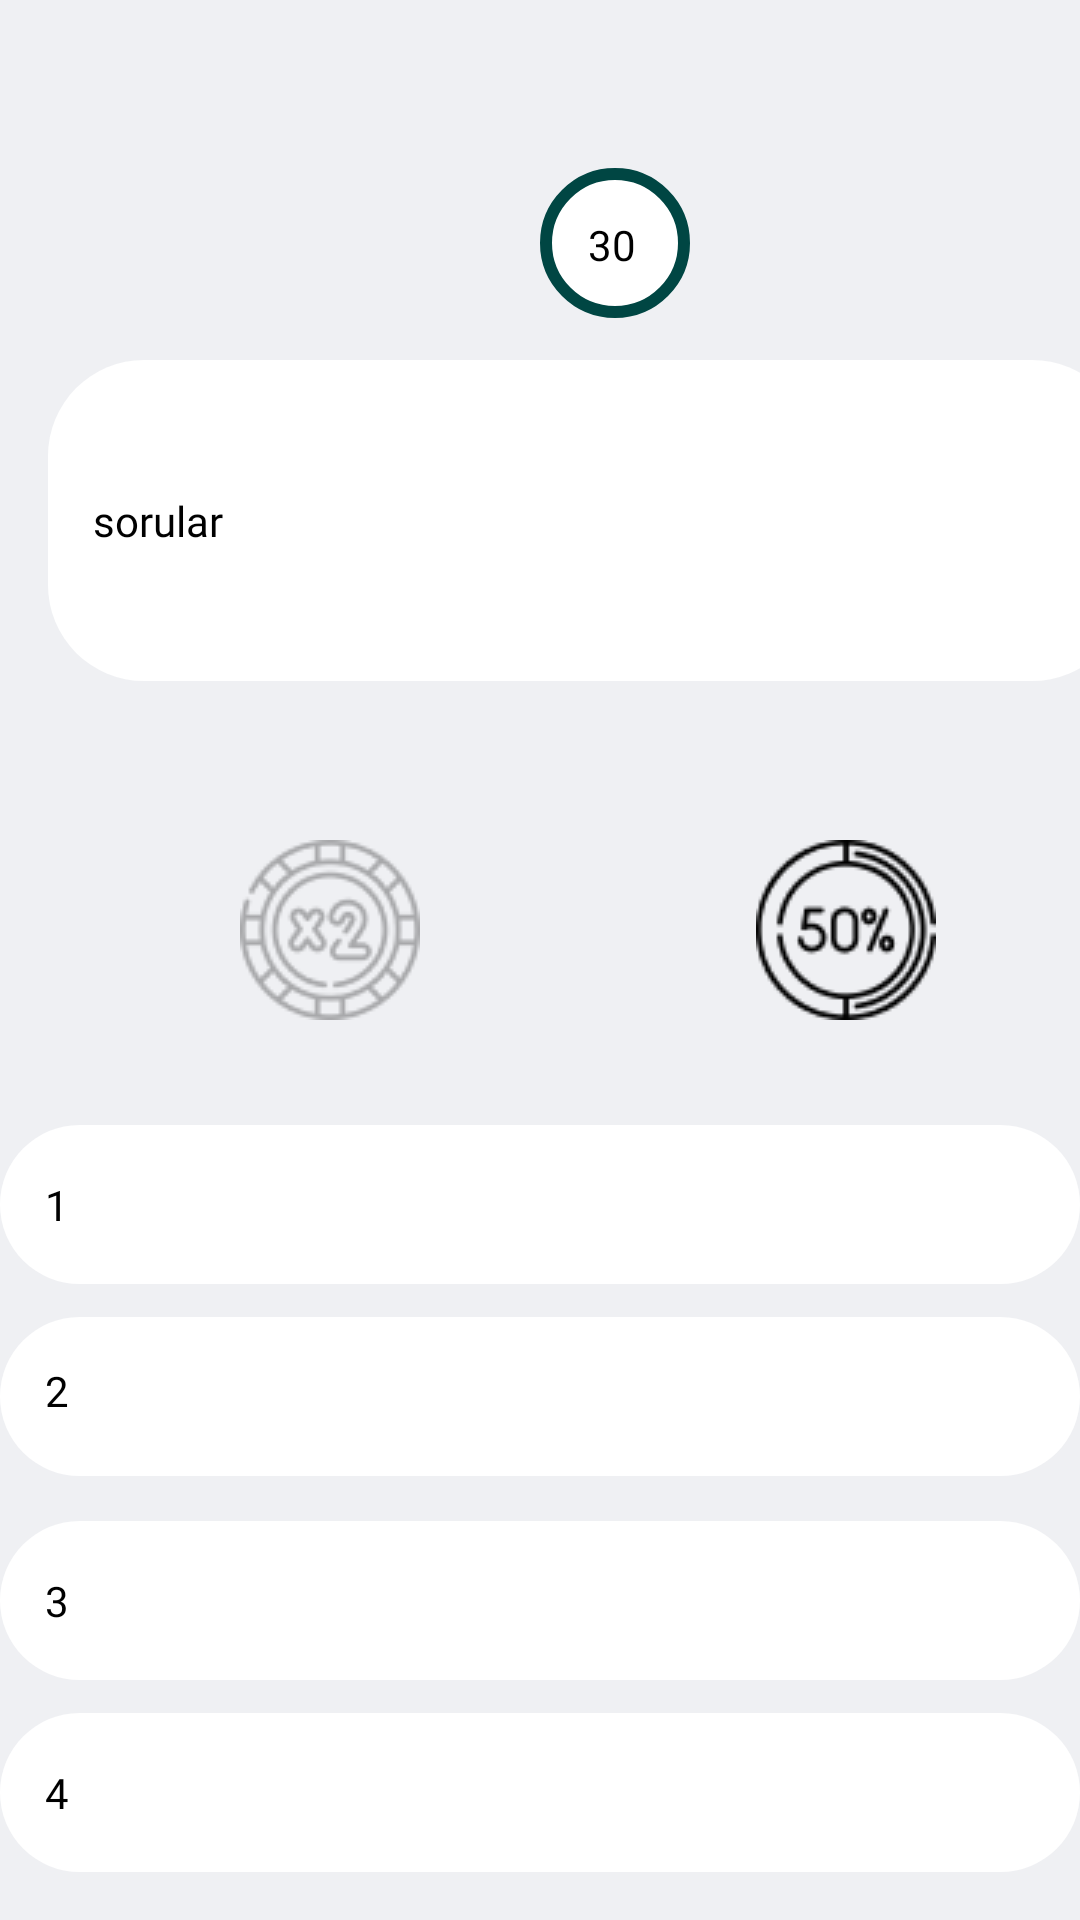

Android layout source for this screen:
<!-- AndroidManifest.xml: application theme Theme.WhoWantsToBeAMillionaire -->
<!-- res/layout/questions_row.xml -->
<?xml version="1.0" encoding="utf-8"?>
<androidx.constraintlayout.widget.ConstraintLayout

    xmlns:android="http://schemas.android.com/apk/res/android"
    xmlns:tools="http://schemas.android.com/tools"
    android:layout_width="match_parent"
    android:layout_height="match_parent"
    android:background="#EFF0F3"
    xmlns:app="http://schemas.android.com/apk/res-auto">

        <ProgressBar
            android:id="@+id/progress_bar_counter"
            android:layout_width="50dp"
            android:layout_height="50dp"
            android:layout_marginStart="180dp"
            android:layout_marginTop="56dp"
            android:background="@drawable/text_view_circle"
            android:indeterminateOnly="false"
            app:layout_constraintStart_toStartOf="parent"
            app:layout_constraintTop_toTopOf="parent"
            />

        <ImageView
            android:id="@+id/yuzde_elli_joker"
            android:layout_width="wrap_content"
            android:layout_height="wrap_content"
            android:layout_marginStart="252dp"
            android:layout_marginBottom="300dp"
            android:src="@drawable/joker1"
            app:layout_constraintBottom_toBottomOf="parent"
            app:layout_constraintStart_toStartOf="parent" />

        <ImageView
            android:id="@+id/cift_cevap_joker"
            android:layout_width="wrap_content"
            android:layout_height="wrap_content"
            android:layout_marginStart="80dp"
            android:layout_marginBottom="300dp"
            android:src="@drawable/double2"
            app:layout_constraintBottom_toBottomOf="parent"
            app:layout_constraintStart_toStartOf="parent" />

        <TextView
            android:id="@+id/time_text_view"
            android:textColor="#000000"
            android:layout_width="wrap_content"
            android:layout_height="wrap_content"
            android:layout_marginStart="196dp"
            android:layout_marginTop="72dp"
            android:gravity="center"
            android:text="30"
            app:layout_constraintStart_toStartOf="parent"
            app:layout_constraintTop_toTopOf="parent"
             />

        <TextView
            android:id="@+id/text_questions"
            android:layout_width="wrap_content"
            android:layout_height="wrap_content"
            android:layout_marginStart="16dp"
            android:padding="15dp"
            android:fontFamily="@font/baloosemibold"
            android:textColor="#000000"
            android:layout_marginTop="120dp"
            android:background="@drawable/text_view_rectangle_questions"
            android:gravity="center_vertical"
            android:text="sorular"
            app:layout_constraintStart_toStartOf="parent"
            app:layout_constraintTop_toTopOf="parent" />

        <TextView
            android:id="@+id/answer_1"
            android:layout_width="wrap_content"
            android:layout_height="wrap_content"
            android:layout_marginBottom="212dp"
            android:background="@drawable/text_view_rectangle_answers"
            android:gravity="center_vertical"
            android:text="1"
            android:padding="15dp"
            android:fontFamily="@font/baloosemibold"
            android:textColor="#000000"
            app:layout_constraintBottom_toBottomOf="parent"
            app:layout_constraintEnd_toEndOf="parent"
            android:drawableEnd="@drawable/elips_empty"
            app:layout_constraintStart_toStartOf="parent" />

        <TextView
            android:id="@+id/answer_2"
            android:layout_width="wrap_content"
            android:layout_height="wrap_content"
            android:layout_marginBottom="148dp"
            android:background="@drawable/text_view_rectangle_answers"
            android:gravity="start"
            android:padding="15dp"
            android:text="2"
            android:fontFamily="@font/baloosemibold"
            android:textColor="#000000"
            app:layout_constraintBottom_toBottomOf="parent"
            app:layout_constraintEnd_toEndOf="parent"
            android:drawableEnd="@drawable/elips_empty"
            app:layout_constraintStart_toStartOf="parent" />

        <TextView
            android:id="@+id/answer_3"
            android:fontFamily="@font/baloosemibold"
            android:layout_width="wrap_content"
            android:layout_height="wrap_content"
            android:layout_marginBottom="80dp"
            android:background="@drawable/text_view_rectangle_answers"
            android:gravity="center_vertical"
            android:text="3"
            android:padding="15dp"
            android:textColor="#000000"
            app:layout_constraintBottom_toBottomOf="parent"
            app:layout_constraintEnd_toEndOf="parent"
            app:layout_constraintStart_toStartOf="parent"
            android:drawableEnd="@drawable/elips_empty"
            />

        <TextView
            android:id="@+id/answer_4"
            android:layout_width="wrap_content"
            android:layout_height="wrap_content"
            android:layout_marginBottom="16dp"
            android:background="@drawable/text_view_rectangle_answers"
            android:gravity="center_vertical"
            android:text="4"
            android:padding="15dp"
            android:fontFamily="@font/baloosemibold"
            android:textColor="#000000"
            app:layout_constraintBottom_toBottomOf="parent"
            app:layout_constraintEnd_toEndOf="parent"
            app:layout_constraintStart_toStartOf="parent"
            android:drawableEnd="@drawable/elips_empty"
            />


</androidx.constraintlayout.widget.ConstraintLayout>
<!-- resources referenced by this layout -->
<resources>
  <!-- drawable double2: png bitmap (drawable, 3501 bytes) -->
  <!-- drawable joker1: png bitmap (drawable, 2840 bytes) -->
  <!-- drawable text_view_circle (drawable) -->
  <?xml version="1.0" encoding="utf-8"?>
  <shape xmlns:android="http://schemas.android.com/apk/res/android">
  
      <solid android:color="@color/white"/>
      <stroke android:width="4dp"
          android:color="#004643"/>
  
      <corners android:bottomLeftRadius="50dp"
          android:bottomRightRadius="50dp"
          android:topLeftRadius="50dp"
          android:topRightRadius="50dp"/>
  
  
  
  
  </shape>
  <!-- drawable text_view_rectangle_answers (drawable) -->
  <?xml version="1.0" encoding="utf-8"?>
  <shape xmlns:android="http://schemas.android.com/apk/res/android">
  
      <size android:width="383dp"
          android:height="53dp"/>
      <solid android:color="@color/white"/>
      <corners android:radius="32dp"/>
  
  
  </shape>
  <!-- drawable text_view_rectangle_questions (drawable) -->
  <?xml version="1.0" encoding="utf-8"?>
  <shape xmlns:android="http://schemas.android.com/apk/res/android">
  
      <size android:width="383dp"
          android:height="107dp"/>
          <solid android:color="@color/white"/>
      <corners android:radius="32dp"/>
  
  
  </shape>
  <style name="Theme.WhoWantsToBeAMillionaire" parent="Theme.AppCompat.Light.NoActionBar">
          
          <item name="colorPrimary">@color/purple_500</item>
          <item name="colorPrimaryVariant">@color/purple_700</item>
          <item name="colorOnPrimary">@color/white</item>
          
          <item name="colorSecondary">@color/teal_200</item>
          <item name="colorSecondaryVariant">@color/teal_700</item>
          <item name="colorOnSecondary">@color/black</item>
          
          <item name="android:statusBarColor">?attr/colorPrimaryVariant</item>
          
      </style>
  <!-- not gathered from this repository: default colours our renderer supplied (Android Studio template values) -->
  <color name="purple_500">#FF6200EE</color>
  <color name="purple_700">#FF3700B3</color>
  <color name="teal_200">#FF03DAC5</color>
  <color name="teal_700">#FF018786</color>
  <color name="black">#FF000000</color>
  <color name="white">#FFFFFFFF</color>
</resources>
